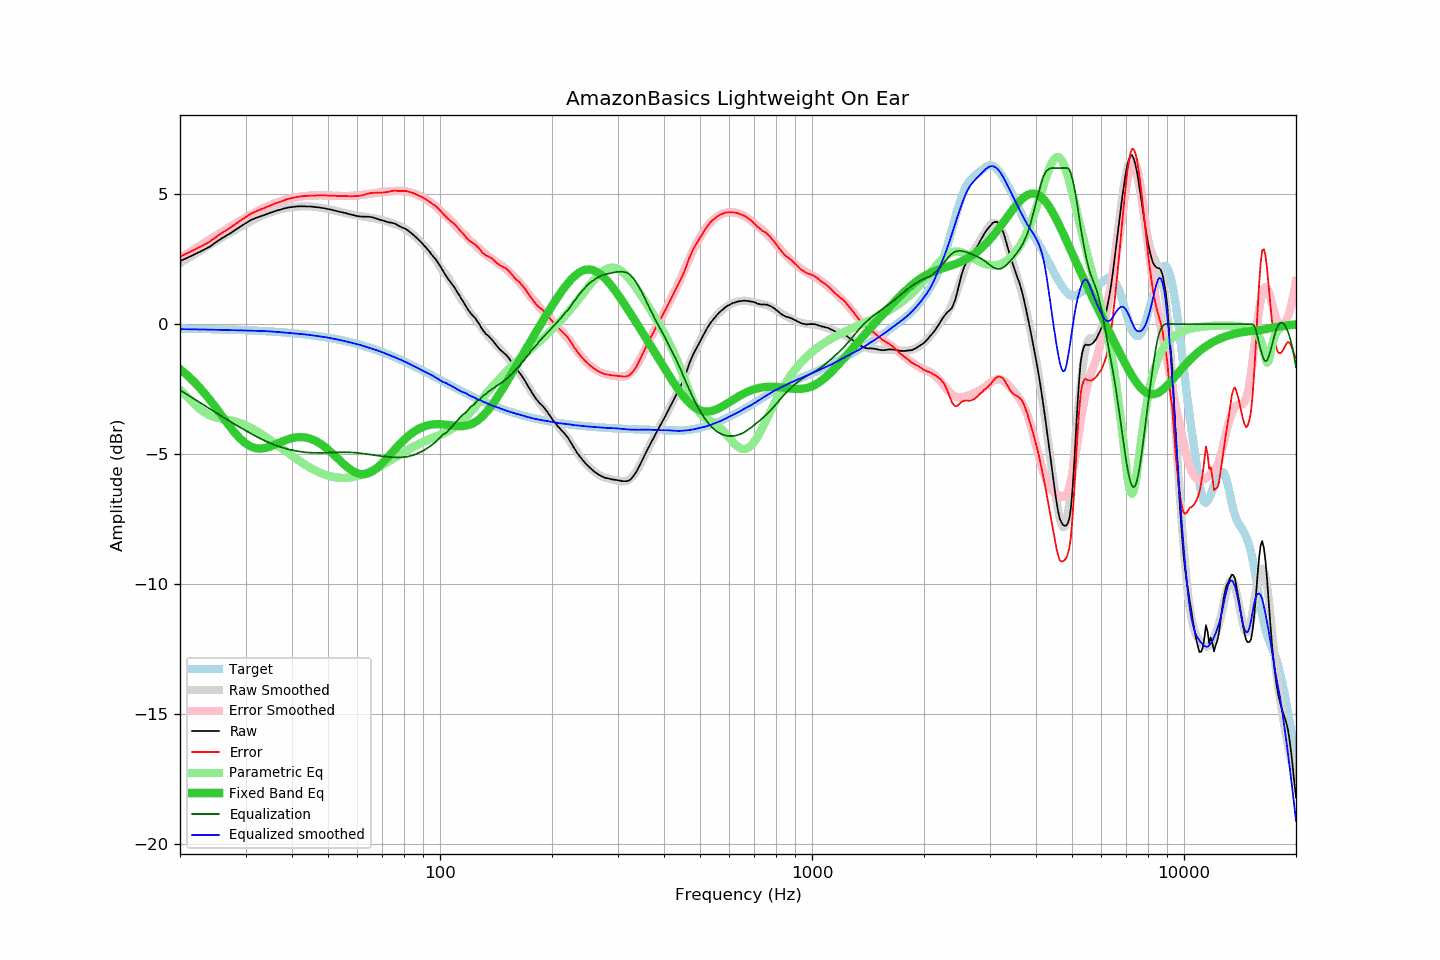

The file beside this chart, header and first rows:
frequency, raw, error, smoothed, error_smoothed, equalization, parametric_eq, equalized_raw, equalized_smoothed, target
20, 2.42, 2.59, 2.34, 2.54, -2.54, -1.73, -0.12, -0.19, -0.17
21, 2.56, 2.74, 2.53, 2.73, -2.73, -1.99, -0.17, -0.20, -0.18
22, 2.70, 2.88, 2.71, 2.91, -2.91, -2.27, -0.21, -0.20, -0.18
23, 2.83, 3.02, 2.88, 3.08, -3.08, -2.57, -0.25, -0.21, -0.19
24, 2.97, 3.16, 3.04, 3.25, -3.25, -2.89, -0.28, -0.21, -0.19
25, 3.15, 3.35, 3.19, 3.41, -3.41, -3.22, -0.26, -0.22, -0.20
26, 3.31, 3.52, 3.34, 3.56, -3.56, -3.55, -0.25, -0.22, -0.21
27, 3.45, 3.66, 3.48, 3.70, -3.70, -3.87, -0.25, -0.23, -0.21
28, 3.60, 3.82, 3.61, 3.84, -3.84, -4.15, -0.24, -0.23, -0.22
29, 3.74, 3.97, 3.73, 3.97, -3.97, -4.40, -0.23, -0.24, -0.23
30, 3.87, 4.10, 3.84, 4.09, -4.09, -4.58, -0.22, -0.25, -0.23
31, 4.00, 4.24, 3.95, 4.21, -4.21, -4.71, -0.21, -0.25, -0.24
32, 4.08, 4.33, 4.06, 4.31, -4.31, -4.77, -0.23, -0.26, -0.25
33, 4.15, 4.41, 4.15, 4.41, -4.41, -4.79, -0.26, -0.26, -0.26
34, 4.22, 4.49, 4.23, 4.50, -4.50, -4.76, -0.28, -0.27, -0.27
35, 4.28, 4.56, 4.29, 4.58, -4.58, -4.70, -0.30, -0.28, -0.28
36, 4.34, 4.63, 4.35, 4.65, -4.65, -4.63, -0.31, -0.29, -0.29
37, 4.39, 4.70, 4.40, 4.71, -4.71, -4.56, -0.32, -0.31, -0.31
38, 4.44, 4.76, 4.44, 4.76, -4.76, -4.49, -0.32, -0.32, -0.32
39, 4.48, 4.81, 4.47, 4.81, -4.81, -4.43, -0.33, -0.34, -0.33
40, 4.50, 4.84, 4.49, 4.84, -4.84, -4.38, -0.34, -0.35, -0.34
41, 4.52, 4.88, 4.51, 4.87, -4.87, -4.35, -0.35, -0.36, -0.36
42, 4.53, 4.90, 4.52, 4.90, -4.90, -4.34, -0.37, -0.38, -0.37
43, 4.53, 4.92, 4.53, 4.92, -4.92, -4.35, -0.39, -0.39, -0.39
44, 4.52, 4.93, 4.53, 4.93, -4.93, -4.37, -0.41, -0.41, -0.41
45, 4.52, 4.94, 4.52, 4.94, -4.94, -4.41, -0.42, -0.42, -0.42
46, 4.50, 4.94, 4.51, 4.95, -4.95, -4.47, -0.45, -0.44, -0.44
47, 4.49, 4.95, 4.49, 4.95, -4.95, -4.54, -0.46, -0.46, -0.46
48, 4.47, 4.95, 4.47, 4.95, -4.95, -4.63, -0.48, -0.48, -0.48
49, 4.45, 4.95, 4.45, 4.95, -4.95, -4.72, -0.50, -0.50, -0.50
50, 4.42, 4.94, 4.42, 4.94, -4.94, -4.82, -0.52, -0.52, -0.52
51, 4.40, 4.94, 4.40, 4.94, -4.94, -4.93, -0.54, -0.54, -0.54
52, 4.37, 4.93, 4.37, 4.93, -4.93, -5.04, -0.56, -0.57, -0.56
53, 4.34, 4.93, 4.34, 4.93, -4.93, -5.16, -0.59, -0.59, -0.59
54, 4.31, 4.92, 4.31, 4.93, -4.93, -5.27, -0.62, -0.62, -0.61
55, 4.29, 4.93, 4.28, 4.92, -4.92, -5.37, -0.63, -0.64, -0.64
56, 4.26, 4.92, 4.26, 4.92, -4.92, -5.47, -0.66, -0.67, -0.66
57, 4.23, 4.92, 4.23, 4.93, -4.93, -5.56, -0.70, -0.69, -0.69
58, 4.20, 4.91, 4.21, 4.93, -4.93, -5.63, -0.73, -0.72, -0.71
59, 4.18, 4.92, 4.19, 4.94, -4.94, -5.69, -0.76, -0.75, -0.74
60, 4.15, 4.92, 4.18, 4.95, -4.95, -5.73, -0.80, -0.77, -0.77
61, 4.14, 4.94, 4.16, 4.96, -4.96, -5.76, -0.82, -0.80, -0.80
62, 4.13, 4.96, 4.14, 4.97, -4.97, -5.77, -0.84, -0.83, -0.83
63, 4.13, 4.99, 4.13, 4.99, -4.99, -5.76, -0.86, -0.86, -0.86
64, 4.13, 5.02, 4.11, 5.00, -5.00, -5.74, -0.87, -0.89, -0.89
65, 4.12, 5.04, 4.09, 5.02, -5.02, -5.70, -0.90, -0.92, -0.92
66, 4.10, 5.05, 4.07, 5.03, -5.03, -5.65, -0.93, -0.96, -0.95
67, 4.07, 5.05, 4.06, 5.04, -5.04, -5.58, -0.97, -0.99, -0.98
68, 4.04, 5.05, 4.04, 5.06, -5.06, -5.51, -1.02, -1.02, -1.01
69, 4.01, 5.05, 4.02, 5.07, -5.07, -5.43, -1.06, -1.05, -1.04
70, 3.98, 5.06, 4.00, 5.08, -5.08, -5.34, -1.10, -1.08, -1.08
71, 3.95, 5.06, 3.97, 5.09, -5.09, -5.25, -1.14, -1.12, -1.11
72, 3.93, 5.08, 3.95, 5.10, -5.10, -5.15, -1.17, -1.15, -1.15
73, 3.91, 5.09, 3.92, 5.11, -5.11, -5.06, -1.20, -1.19, -1.18
74, 3.90, 5.12, 3.89, 5.11, -5.11, -4.96, -1.21, -1.22, -1.22
75, 3.88, 5.13, 3.86, 5.12, -5.12, -4.87, -1.24, -1.26, -1.25
76, 3.85, 5.14, 3.83, 5.12, -5.12, -4.78, -1.27, -1.29, -1.29
77, 3.80, 5.12, 3.80, 5.12, -5.12, -4.69, -1.32, -1.32, -1.32
78, 3.76, 5.12, 3.77, 5.12, -5.12, -4.61, -1.36, -1.36, -1.36
79, 3.72, 5.11, 3.73, 5.12, -5.12, -4.53, -1.40, -1.39, -1.39
... 553 more rows
